Labelled photos from "Dataset", an image-classification folder in ahmdfauzrl/Klasifikasi-Jenis-Beras. The possible labels are: IR64 rice medium quality, IR64 rice not feasible, IR64 rice premium quality, Pandan Wangi rice medium quality, Pandan Wangi rice not feasible, Pandan Wangi rice premium quality, Rojolele rice medium quality, Rojolele rice not feasible, Rojolele rice premium quality.

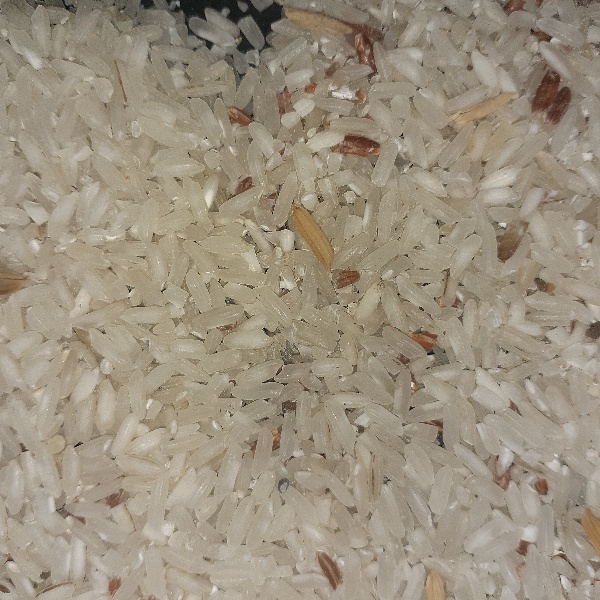
Label: Rojolele rice medium quality

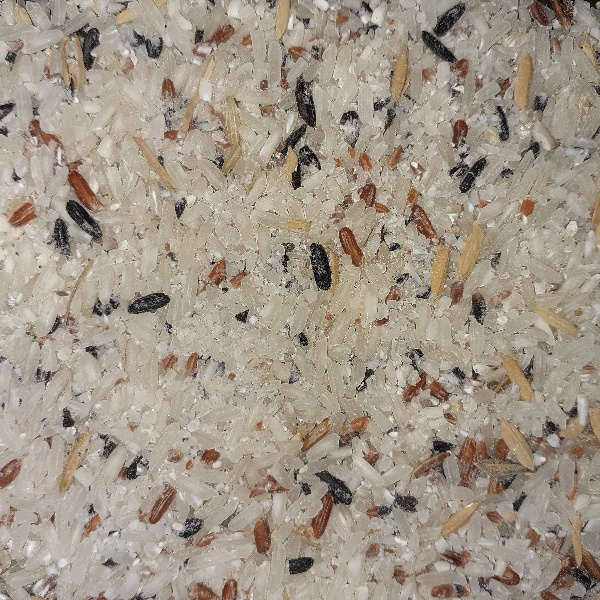
Label: Rojolele rice not feasible

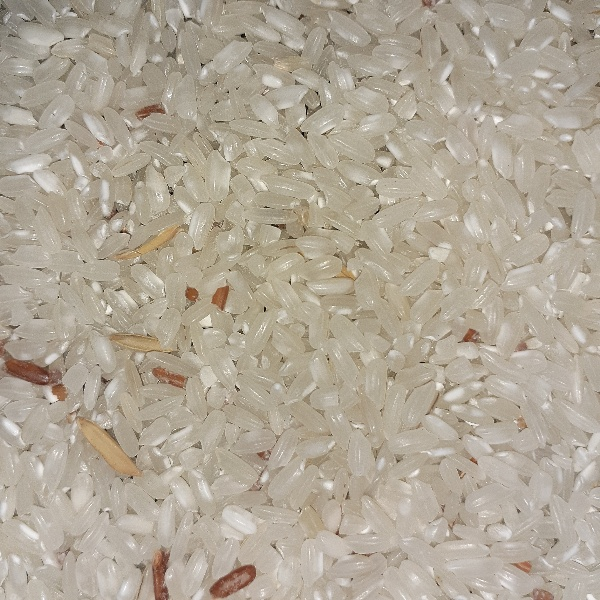
Label: Pandan Wangi rice medium quality

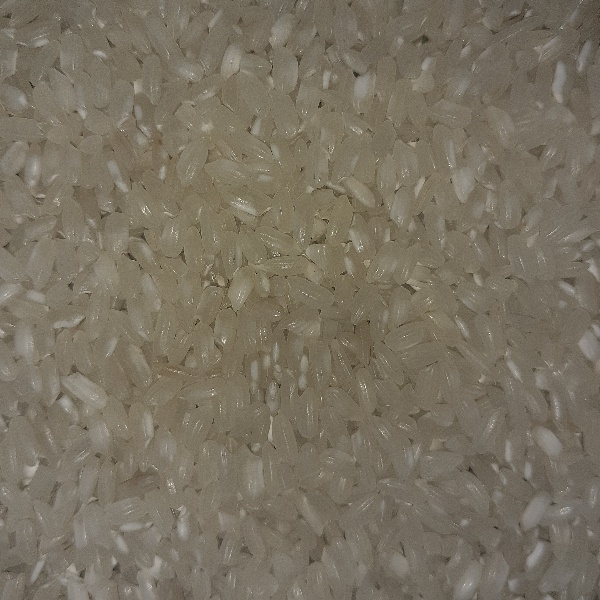
Label: Pandan Wangi rice premium quality

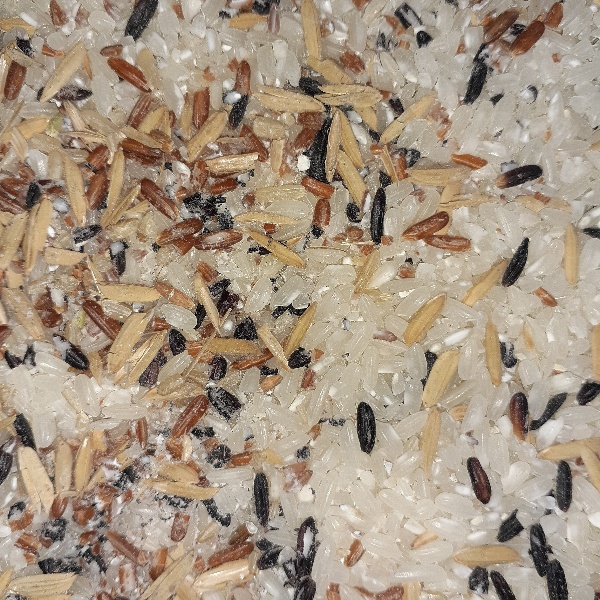
Label: Pandan Wangi rice not feasible

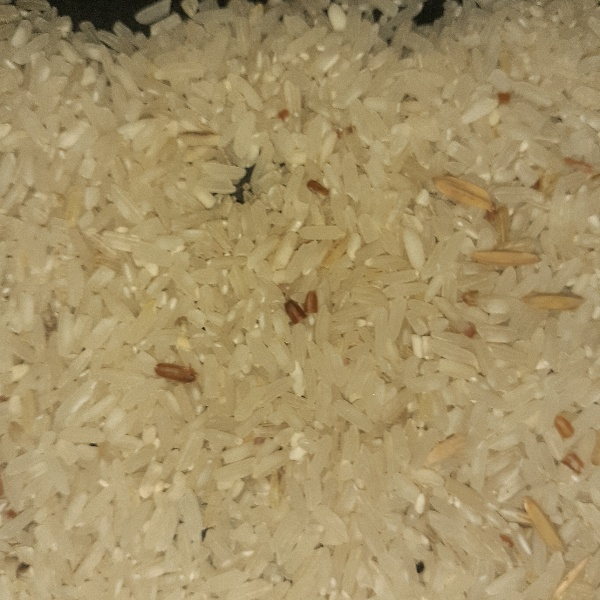
Label: IR64 rice medium quality
